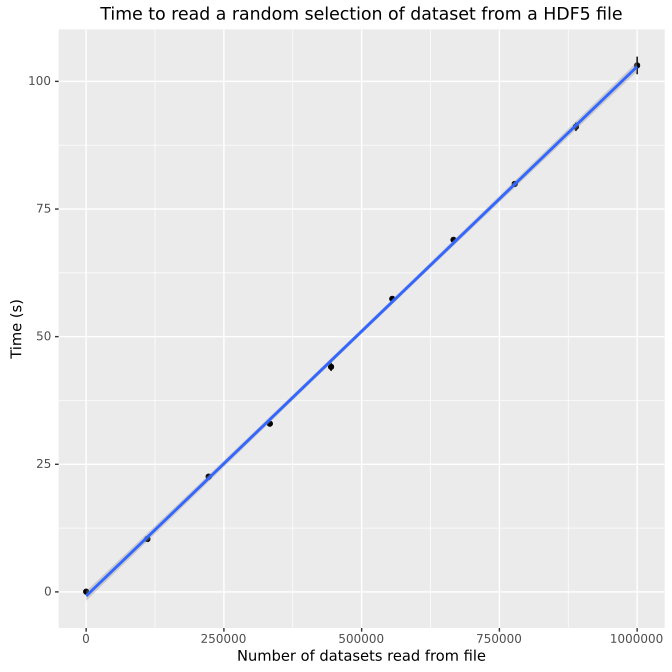

The data file committed next to this chart (first rows):
NumberOfDataSets, AverageTime, StandardDeviation
100.0, 0.05231, 0.01664
111200, 10.36, 0.5066
222300, 22.58, 0.4547
333400, 32.95, 0.2847
444500, 44.09, 0.8252
555600, 57.4, 0.4224
666700, 68.96, 0.3083
777800, 79.91, 0.5783
888900, 91.11, 0.8423
1000000, 103.1, 1.729
